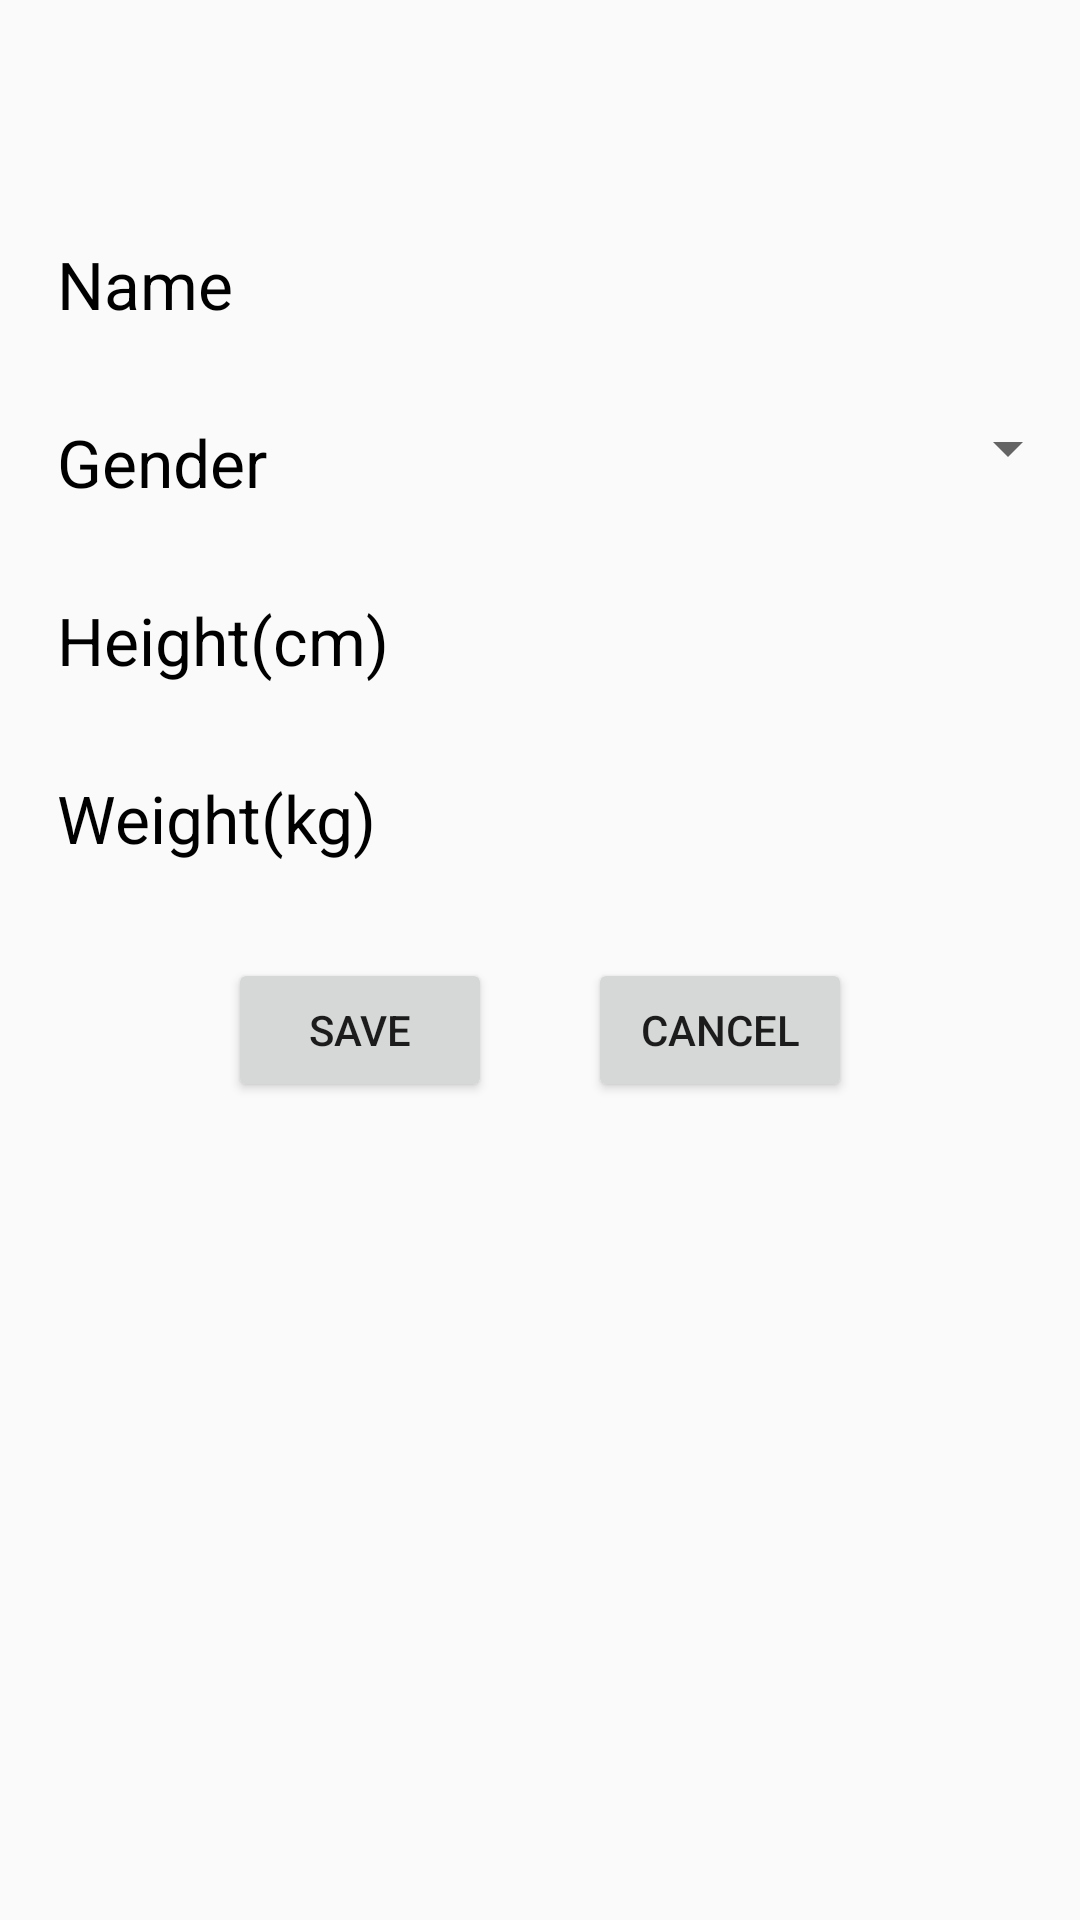

Android layout source for this screen:
<!-- AndroidManifest.xml: application theme AppTheme -->
<!-- res/layout/activity_edit_profile.xml -->
<?xml version="1.0" encoding="utf-8"?>
<ScrollView xmlns:android="http://schemas.android.com/apk/res/android"
    xmlns:app="http://schemas.android.com/apk/res-auto"
    android:layout_width="match_parent"
    android:layout_height="match_parent">

    <RelativeLayout
        android:layout_width="wrap_content"
        android:layout_height="wrap_content">

        <ImageView
            android:id="@+id/imageViewEditProfilePic"
            android:layout_width="wrap_content"
            android:layout_height="wrap_content"
            android:layout_alignParentTop="true"
            android:layout_centerInParent="true"
            android:layout_marginTop="50dp"
            android:contentDescription="@string/profile_pic"
            app:srcCompat="@drawable/ic_fitness_center_black_100dp" />

        <TextView
            android:id="@+id/textViewName"
            style="@style/editProfileAlignLeft"
            android:layout_below="@+id/imageViewEditProfilePic"
            android:text="@string/textViewName" />

        <EditText
            android:id="@+id/editTextName"
            style="@style/editProfileAlignRight"
            android:layout_below="@+id/imageViewEditProfilePic"
            android:ems="7"
            android:inputType="text" />

        <TextView
            android:id="@+id/textViewGender"
            style="@style/editProfileAlignLeft"
            android:layout_below="@+id/textViewName"
            android:text="@string/gender" />


        <Spinner
            android:id="@+id/spinnerEditGender"
            android:layout_width="wrap_content"
            android:layout_height="wrap_content"
            android:layout_below="@+id/editTextName"
            android:layout_alignParentRight="true"
            android:layout_marginTop="28dp"
            android:layout_marginRight="19dp"
            android:dropDownWidth="wrap_content"
            android:scrollbarSize="4dp"

            android:spinnerMode="dropdown" />

        <TextView
            android:id="@+id/textViewHeight"
            style="@style/editProfileAlignLeft"
            android:layout_below="@+id/textViewGender"
            android:text="@string/height" />

        <TextView
            android:id="@+id/textViewWeight"
            style="@style/editProfileAlignLeft"
            android:layout_below="@+id/textViewHeight"
            android:text="@string/weight" />

        <EditText
            android:id="@+id/editTextHeight"
            style="@style/editProfileAlignRight"
            android:layout_below="@+id/spinnerEditGender"
            android:ems="5"
            android:inputType="numberDecimal" />

        <EditText
            android:id="@+id/editTextWeight"
            style="@style/editProfileAlignRight"
            android:layout_below="@+id/editTextHeight"
            android:ems="5"
            android:inputType="numberDecimal"/>

        <LinearLayout
            android:layout_width="wrap_content"
            android:layout_height="wrap_content"
            android:layout_below="@+id/textViewWeight"
            android:layout_centerInParent="true"
            android:layout_marginTop="32dp"
            android:layout_marginBottom="32dp"
            android:orientation="horizontal">

            <Button
                android:id="@+id/buttonProfileSave"
                android:layout_width="wrap_content"
                android:layout_height="wrap_content"
                android:layout_marginEnd="32dp"
                android:layout_marginRight="32dp"
                android:text="@string/save" />

            <Button
                android:id="@+id/buttonProfileCancel"
                android:layout_width="wrap_content"
                android:layout_height="wrap_content"
                android:text="@string/cancel" />
        </LinearLayout>


    </RelativeLayout>

</ScrollView>
<!-- resources referenced by this layout -->
<resources>
  <string name="cancel">Cancel</string>
  <string name="gender">Gender</string>
  <string name="height">Height(cm)</string>
  <string name="profile_pic">profile picture</string>
  <string name="save">Save</string>
  <string name="textViewName">Name</string>
  <string name="weight">Weight(kg)</string>
  <style name="editProfileAlignLeft">
          <item name="android:layout_alignParentStart">true</item>
          <item name="android:layout_alignParentLeft">true</item>
          <item name="android:layout_marginLeft">19dp</item>
          <item name="android:layout_marginStart">19dp</item>
          <item name="android:layout_marginTop">30dp</item>
          <item name="android:textSize">22sp</item>
          <item name="android:layout_width">wrap_content</item>
          <item name="android:layout_height">wrap_content</item>
          <item name="android:textColor">#000000</item>
      </style>
  <style name="editProfileAlignRight">
          <item name="android:layout_alignParentEnd">true</item>
          <item name="android:layout_alignParentRight">true</item>
          <item name="android:layout_marginRight">19dp</item>
          <item name="android:layout_marginEnd">19dp</item>
          <item name="android:layout_marginTop">30dp</item>
          <item name="android:textSize">22sp</item>
          <item name="android:layout_width">wrap_content</item>
          <item name="android:layout_height">wrap_content</item>
          <item name="android:textColor">#000000</item>
          <item name="android:gravity">end</item>
          <item name="android:background">@android:color/transparent</item>
      </style>
  <style name="AppTheme" parent="Theme.AppCompat.Light.DarkActionBar">
          
          <item name="colorPrimary">@color/colorPrimary</item>
          <item name="colorPrimaryDark">@color/colorPrimaryDark</item>
          <item name="colorAccent">@color/colorAccent</item>
  
      </style>
  <color name="colorPrimary">#0d47a1</color>
  <color name="colorPrimaryDark">#002171</color>
  <color name="colorAccent">#5472d3</color>
</resources>
